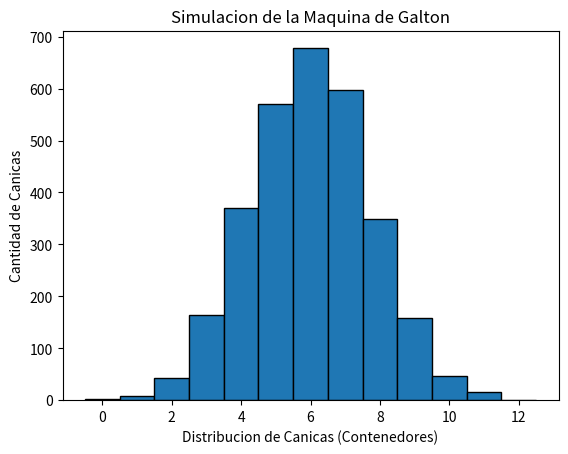

Write Python code to recreate this figure.
import random
import matplotlib.pyplot as plt

def simular_canicas(cantidad_canicas, niveles):
    """
    Simula la caida de canidas a traves de una maquina de Galton
    y devuelve la distribucion de canicas en los niveles/contenedores finales.  
    """
    resultados = []

    # Replicamos la cantidad de canicas en la maquina
    for _ in range(cantidad_canicas):
        posicion_contenedor = 0  # Comenzamos en el contenedor central

        # en cada nivel, la canica puede ir a la izquierda (0) o a la derecha (1)
        for _ in range(niveles):
            # Generamos un movimiento aleatorio: izquierda o derecha
            decision = random.randint(0, 1)
            posicion_contenedor += decision
        # Guardamos la posicion final (contenedor) de la canica
        resultados.append(posicion_contenedor)
        
    return resultados

def graficar_histograma(resultados):
    """
    Recibe la lista de resultados de la simulacion y genera un histograma
    """
    # se cre el histograma a base de los resultados
    # Usamos 13 'bins' para representar los 13 contenedores posibles (0 a 12)
    # El parametro 'range' asegura que las barras queden centradas en numeros enteros
    plt.hist(resultados, bins=13, range=(-0.5, 12.5), edgecolor='black', color='#1f77b4')
    
    # Configuramos los encabezados y etiquetas de los ejes
    plt.title("Simulacion de la Maquina de Galton")
    plt.xlabel("Distribucion de Canicas (Contenedores)")
    plt.ylabel("Cantidad de Canicas")

    # Mostramos la grafica en pantalla
    plt.show()

# --- Ejecucion del programa ---

# 1. Definimos la cantidad de canicas y niveles
total_canicas = 3000
total_niveles = 12

# 2. llamamos a la funcion de simulacion para obtener los resultados
# No se utiliza la funcion normal(), cumpliendo con los requisitos del proyecto
contenedores_finales = simular_canicas(total_canicas, total_niveles)

# 3.llamamos a la funcion de graficar para mostrar el histograma de resultados
graficar_histograma(contenedores_finales)
